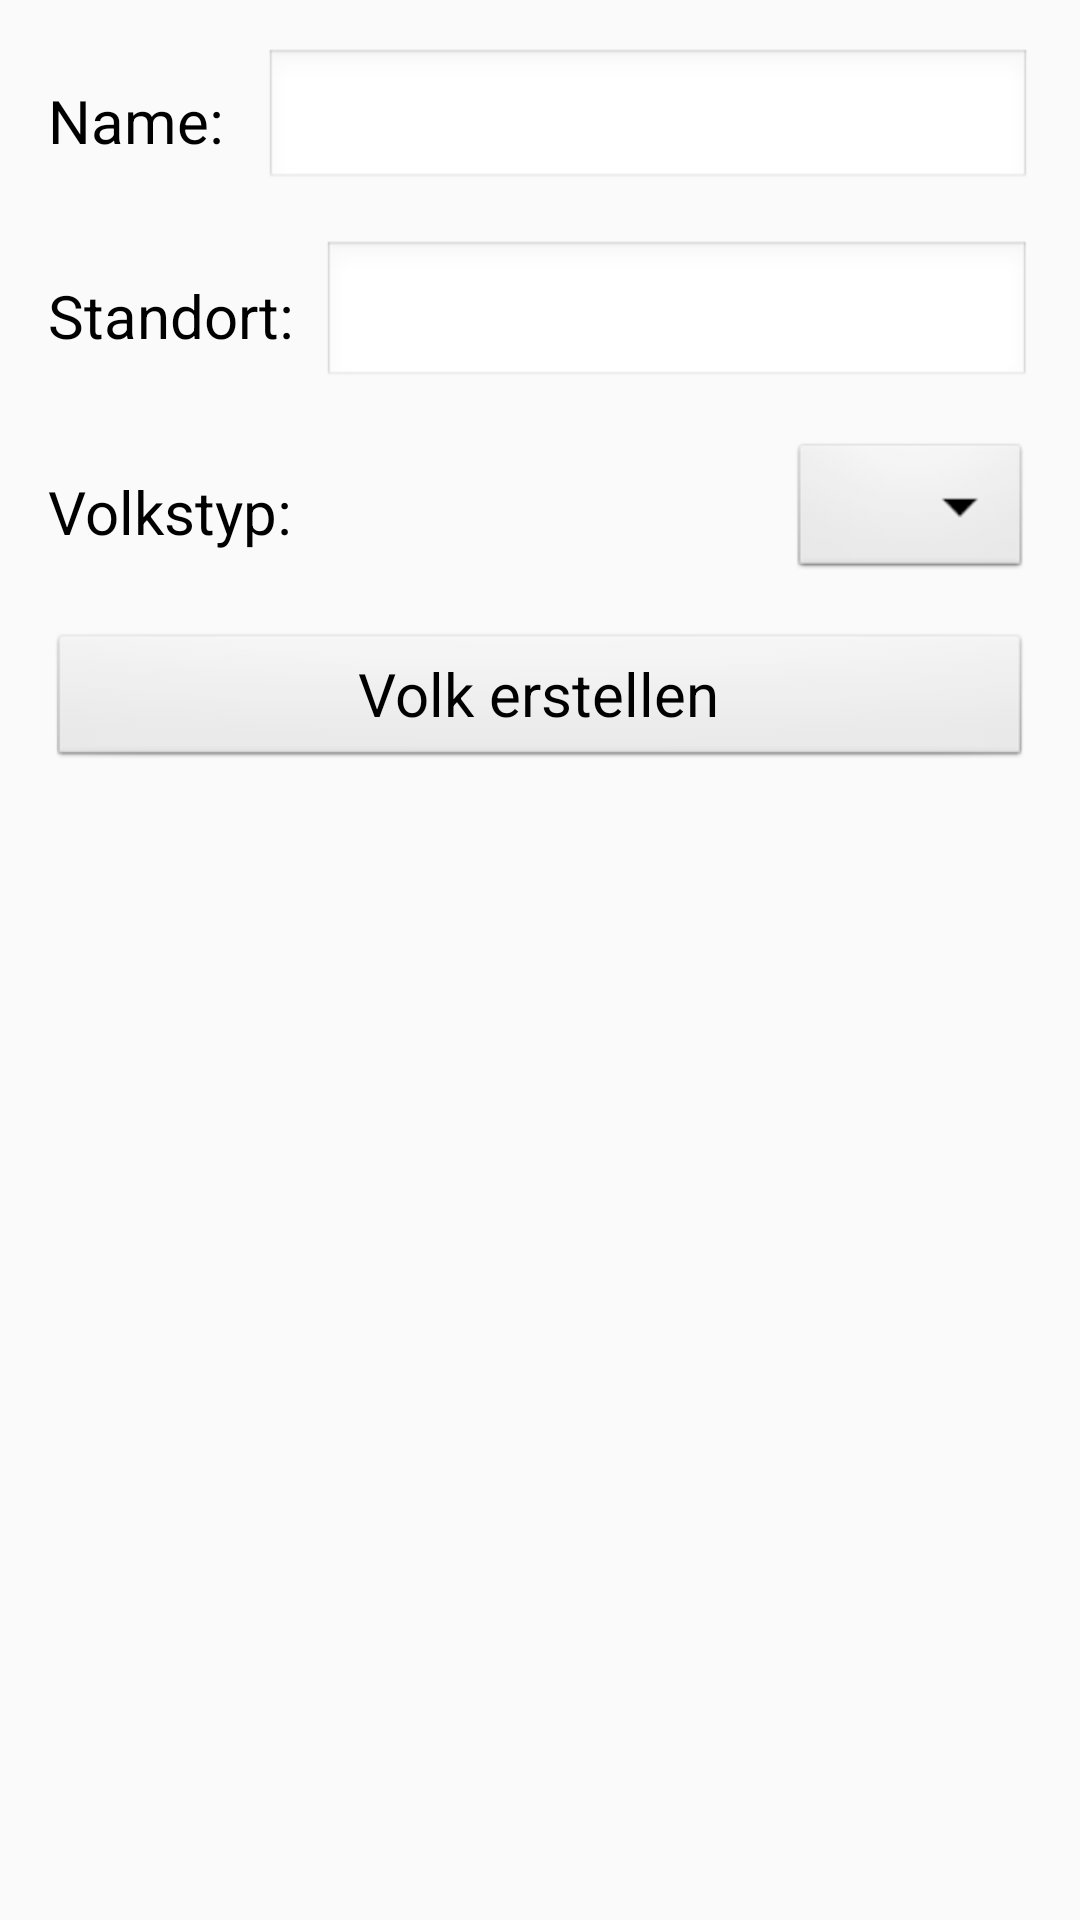

The Android layout XML behind this screen, and the referenced resources:
<!-- AndroidManifest.xml: application theme AppTheme -->
<!-- res/layout/activity_volk_create.xml -->
<?xml version="1.0" encoding="utf-8"?>
<android.support.constraint.ConstraintLayout xmlns:android="http://schemas.android.com/apk/res/android"
    xmlns:app="http://schemas.android.com/apk/res-auto"
    xmlns:tools="http://schemas.android.com/tools"
    android:layout_width="match_parent"
    android:layout_height="match_parent"
    tools:context="com.example.d.ebee.VolkCreate">


        <ScrollView
            android:layout_width="match_parent"
            android:layout_height="wrap_content"
            app:layout_constraintBottom_toBottomOf="parent"
            app:layout_constraintStart_toStartOf="parent"
            app:layout_constraintTop_toTopOf="parent"
            app:layout_constraintVertical_bias="0.0">

            <android.support.constraint.ConstraintLayout
                android:layout_width="match_parent"
                android:layout_height="match_parent">

                <Button
                    android:id="@+id/volkErstellen"
                    android:layout_width="match_parent"
                    android:layout_height="46dp"
                    android:layout_marginBottom="16dp"
                    android:layout_marginEnd="16dp"
                    android:layout_marginStart="16dp"
                    android:layout_marginTop="16dp"
                    android:drawableEnd="@drawable/ic_action_plus"
                    android:onClick="createVolk"
                    android:text="@string/volkCreate.erstellen"
                    app:layout_constraintBottom_toBottomOf="parent"
                    app:layout_constraintEnd_toEndOf="parent"
                    app:layout_constraintHorizontal_bias="0.312"
                    app:layout_constraintStart_toStartOf="parent"
                    app:layout_constraintTop_toBottomOf="@+id/VolktypAuswahl" />

                <Spinner
                    android:id="@+id/VolktypAuswahl"
                    android:layout_width="wrap_content"
                    android:layout_height="wrap_content"
                    android:layout_marginEnd="16dp"
                    android:layout_marginTop="16dp"
                    android:background="@android:drawable/btn_dropdown"
                    app:layout_constraintEnd_toEndOf="parent"
                    app:layout_constraintTop_toBottomOf="@+id/volkCreate_EditText_Standort" />

                <EditText
                    android:id="@+id/volkCreate_EditText_Standort"
                    android:layout_width="wrap_content"
                    android:layout_height="50dp"
                    android:layout_marginEnd="16dp"
                    android:layout_marginTop="16dp"
                    android:ems="10"
                    android:inputType="text"
                    android:labelFor="@+id/volkCreate_textView_Standort"
                    app:layout_constraintEnd_toEndOf="parent"
                    app:layout_constraintTop_toBottomOf="@+id/NameEingabe" />

                <TextView
                    android:id="@+id/Name"
                    style="@style/TextViewStyleNormal"
                    android:layout_width="66dp"
                    android:text="@string/volkCreate.name"
                    app:layout_constraintBottom_toBottomOf="@+id/NameEingabe"
                    app:layout_constraintStart_toStartOf="parent"
                    app:layout_constraintTop_toTopOf="@+id/NameEingabe" />

                <TextView
                    android:id="@+id/Volktyp"
                    style="@style/TextViewStyleNormal"
                    android:layout_width="wrap_content"
                    android:text="@string/volkCreate.volkstyp"
                    app:layout_constraintBottom_toBottomOf="@+id/VolktypAuswahl"
                    app:layout_constraintStart_toStartOf="parent"
                    app:layout_constraintTop_toTopOf="@+id/VolktypAuswahl" />

                <EditText
                    android:id="@+id/NameEingabe"
                    android:layout_width="256dp"
                    android:layout_height="wrap_content"
                    android:layout_marginEnd="16dp"
                    android:layout_marginTop="16dp"
                    android:ems="10"
                    android:inputType="textPersonName"
                    android:labelFor="@+id/Name"
                    app:layout_constraintEnd_toEndOf="parent"
                    app:layout_constraintTop_toTopOf="parent" />

                <TextView
                    android:id="@+id/volkCreate_textView_Standort"
                    android:layout_width="wrap_content"
                    android:layout_height="wrap_content"
                    android:layout_marginStart="16dp"
                    android:text="@string/Standort"
                    app:layout_constraintBottom_toBottomOf="@+id/volkCreate_EditText_Standort"
                    app:layout_constraintStart_toStartOf="parent"
                    app:layout_constraintTop_toTopOf="@+id/volkCreate_EditText_Standort" />

            </android.support.constraint.ConstraintLayout>

        </ScrollView>


</android.support.constraint.ConstraintLayout>
<!-- resources referenced by this layout -->
<resources>
  <string name="Standort">Standort:</string>
  <string name="volkCreate.erstellen">Volk erstellen</string>
  <string name="volkCreate.name">Name:</string>
  <string name="volkCreate.volkstyp">Volkstyp:</string>
  <style name="TextViewStyleNormal" parent="android:Widget.TextView">
          <item name="android:textSize">20sp</item>
          <item name="android:layout_height">wrap_content</item>
          <item name="android:layout_marginStart">16dp</item>
          <item name="android:layout_marginEnd">16dp</item>
      </style>
  <style name="AppTheme" parent="Theme.AppCompat.Light.DarkActionBar"> 
          
          <item name="colorPrimary">#FFBF00</item>
          <item name="colorPrimaryDark">#000000</item>
          <item name="colorAccent">#8A4B08</item>
          <item name="android:textColor">#000000</item>
          <item name="android:textColorPrimary">#000000</item>
  
          
          <item name="android:spinnerStyle">@style/SpinnerStyle</item>
          <item name="android:buttonStyle">@style/ButtonNormalStyle</item>
          <item name="android:textViewStyle">@style/TextViewStyleNormal</item>
          <item name="editTextStyle">@style/EditTextSytle</item>
          <item name="actionBarStyle">@style/MyActionBar</item>
  
      </style>
  <style name="SpinnerStyle" parent="android:Widget.Spinner">
          <item name="android:background">@android:drawable/btn_dropdown</item>
          <item name="android:popupBackground">@android:drawable/ic_dialog_info</item>
      </style>
  <style name="ButtonNormalStyle" parent="android:Widget.Button">
          <item name="android:layout_height">50dp</item>
          <item name="android:layout_width">match_parent</item>
          <item name="android:textSize">20sp</item>
          <item name="android:layout_marginStart">16dp</item>
          <item name="android:layout_marginEnd">16dp</item>
      </style>
  <style name="EditTextSytle" parent="android:Widget.EditText">
          <item name="android:textSize">20sp</item>
          <item name="android:layout_marginStart">16dp</item>
          <item name="android:layout_marginEnd">16dp</item>
          <item name="android:layout_height">wrap_content</item>
          <item name="android:background">@android:drawable/edit_text</item>
  
      </style>
  <style name="MyActionBar" parent="@style/Widget.AppCompat.ActionBar.Solid">
          <item name="titleTextStyle">@style/MyTitleTextStyle</item>
      </style>
  <style name="MyTitleTextStyle" parent="@style/TextAppearance.AppCompat.Widget.ActionBar.Title">
          <item name="android:textColor">#000000</item>
      </style>
</resources>
